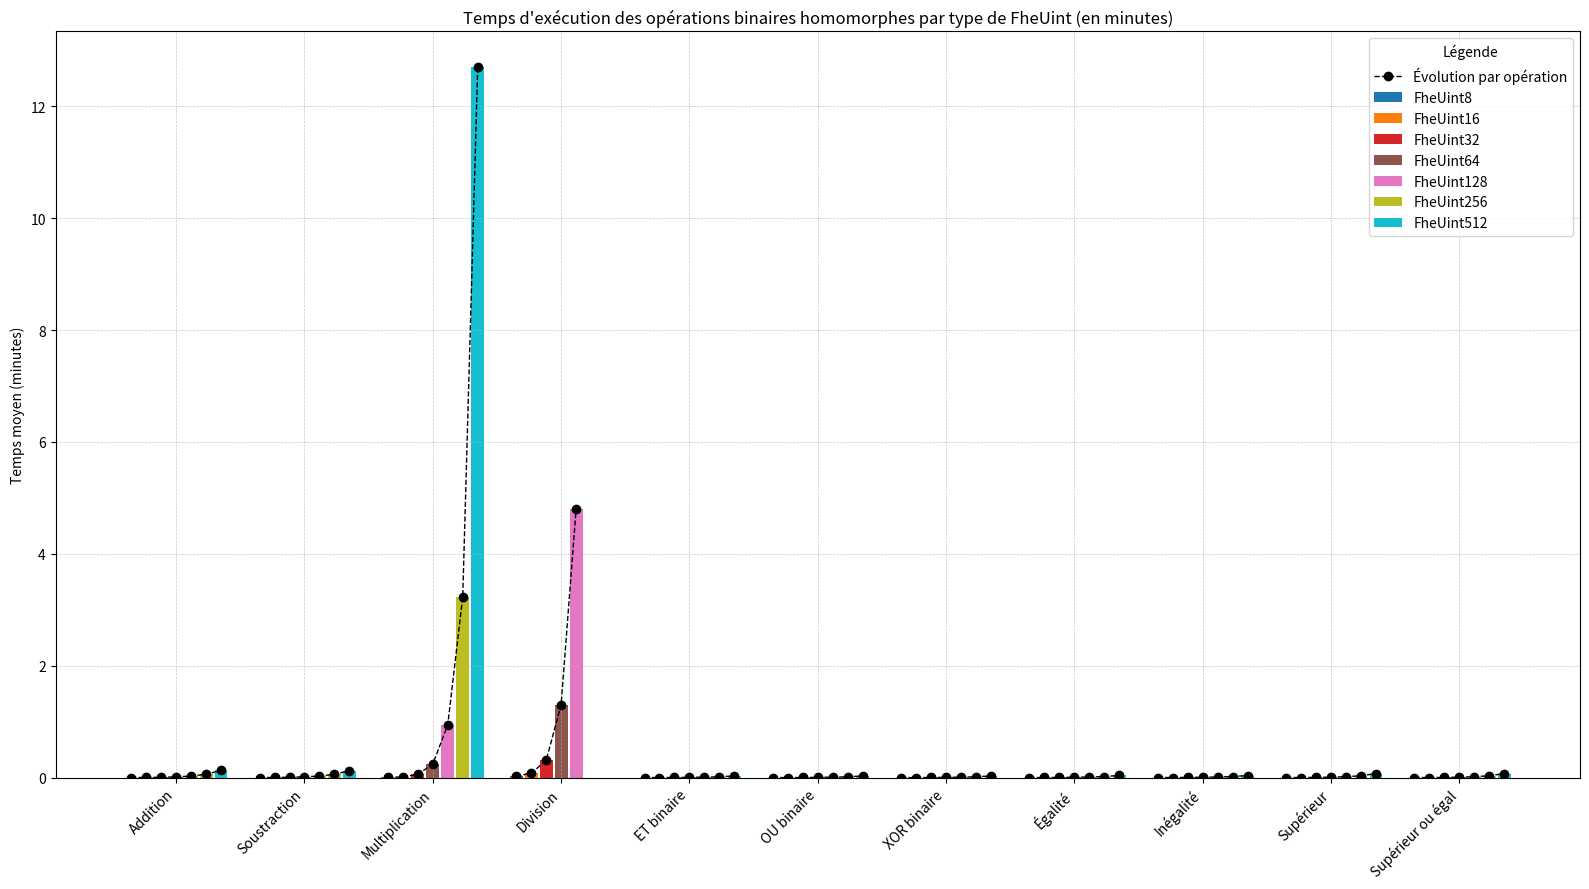

Reproduce this figure in Python.
# Réimporter les bibliothèques après le reset
import pandas as pd
import matplotlib.pyplot as plt
import numpy as np

# Redéfinir les données
binary_operations_data = {
    "FheUint8": {
        "Addition": 92.297693,
        "Soustraction": 93.202893,
        "Multiplication": 189.800295,
        "Division": 1296.846253,
        "ET binaire": 32.876169,
        "OU binaire": 33.048385,
        "XOR binaire": 32.189504,
        "Égalité": 52.288028,
        "Inégalité": 51.694383,
        "Supérieur": 50.693836,
        "Supérieur ou égal": 50.516097,
    },
    "FheUint16": {
        "Addition": 159.315901,
        "Soustraction": 164.781039,
        "Multiplication": 806.418305,
        "Division": 4738.001629,
        "ET binaire": 59.992443,
        "OU binaire": 58.797078,
        "XOR binaire": 58.519008,
        "Égalité": 105.805724,
        "Inégalité": 100.835244,
        "Supérieur": 98.766179,
        "Supérieur ou égal": 98.239399,
    },
    "FheUint32": {
        "Addition": 349.194552,
        "Soustraction": 371.017134,
        "Multiplication": 3401.475257,
        "Division": 18336.281913,
        "ET binaire": 119.742028,
        "OU binaire": 118.730902,
        "XOR binaire": 117.874755,
        "Égalité": 190.399072,
        "Inégalité": 179.709295,
        "Supérieur": 205.709455,
        "Supérieur ou égal": 201.332309,
    },
    "FheUint64": {
        "Addition": 841.3218,
        "Soustraction": 873.508673,
        "Multiplication": 14562.70346,
        "Division": 78236.159062,
        "ET binaire": 269.920398,
        "OU binaire": 271.226977,
        "XOR binaire": 269.248274,
        "Égalité": 402.135556,
        "Inégalité": 385.062165,
        "Supérieur": 441.766627,
        "Supérieur ou égal": 436.257638,
    },
    "FheUint128": {
        "Addition": 1643.96842,
        "Soustraction": 1668.927962,
        "Multiplication": 56621.668454,
        "Division": 287619.345882,
        "ET binaire": 499.984006,
        "OU binaire": 499.115527,
        "XOR binaire": 499.97837,
        "Égalité": 681.460455,
        "Inégalité": 655.54825,
        "Supérieur": 1005.764136,
        "Supérieur ou égal": 1000.023832,
    },
    "FheUint256": {
        "Addition": 3567.151456,
        "Soustraction": 3521.901218,
        "Multiplication": 194023.101801,
        "ET binaire": 888.566696,
        "OU binaire": 885.444396,
        "XOR binaire": 887.520996,
        "Égalité": 1168.027244,
        "Inégalité": 1150.647008,
        "Supérieur": 1947.630923,
        "Supérieur ou égal": 1982.936872,
    },
    "FheUint512": {
        "Addition": 7784.081203,
        "Soustraction": 7470.255288,
        "Multiplication": 762147.148907,
        "ET binaire": 1770.527361,
        "OU binaire": 1791.392894,
        "XOR binaire": 1790.479154,
        "Égalité": 2281.092306,
        "Inégalité": 2248.39477,
        "Supérieur": 4357.999199,
        "Supérieur ou égal": 4340.45795,
    }
}

# Création du DataFrame et conversion en minutes
df_binary = pd.DataFrame(binary_operations_data)
df_binary_min = df_binary / 1000 / 60  # ms to min

# Création du graphique
fig, ax = plt.subplots(figsize=(16, 9))

operations = df_binary.index.tolist()
types = df_binary.columns.tolist()
x = np.arange(len(operations))
width = 0.1
offsets = np.linspace(-0.35, 0.35, len(types))
colors = plt.cm.get_cmap('tab10', len(types))
bar_tops_min = [[] for _ in range(len(operations))]

# Tracer les barres
for i, t in enumerate(types):
    values = df_binary_min[t]
    positions = x + offsets[i]
    bars = ax.bar(positions, values, width, label=t, color=colors(i))
    for j, bar in enumerate(bars):
        if not np.isnan(bar.get_height()):
            bar_tops_min[j].append((bar.get_x() + bar.get_width() / 2, bar.get_height()))

# Tracer les courbes en pointillés
for group in bar_tops_min:
    group = sorted(group, key=lambda p: p[0])
    xs, ys = zip(*group)
    ax.plot(xs, ys, color='black', linestyle='--', marker='o', linewidth=1, label="Évolution par opération")

# Nettoyage de la légende
handles, labels = ax.get_legend_handles_labels()
seen = set()
unique_handles_labels = [(h, l) for h, l in zip(handles, labels) if not (l in seen or seen.add(l))]

# Mise en forme
ax.set_xticks(x)
ax.set_xticklabels(operations, rotation=45, ha="right")
ax.set_ylabel("Temps moyen (minutes)")
ax.set_title("Temps d'exécution des opérations binaires homomorphes par type de FheUint (en minutes)")
ax.legend(*zip(*unique_handles_labels), title="Légende")
ax.grid(True, which='both', linestyle='--', linewidth=0.5, alpha=0.7)
plt.tight_layout()
plt.show()
